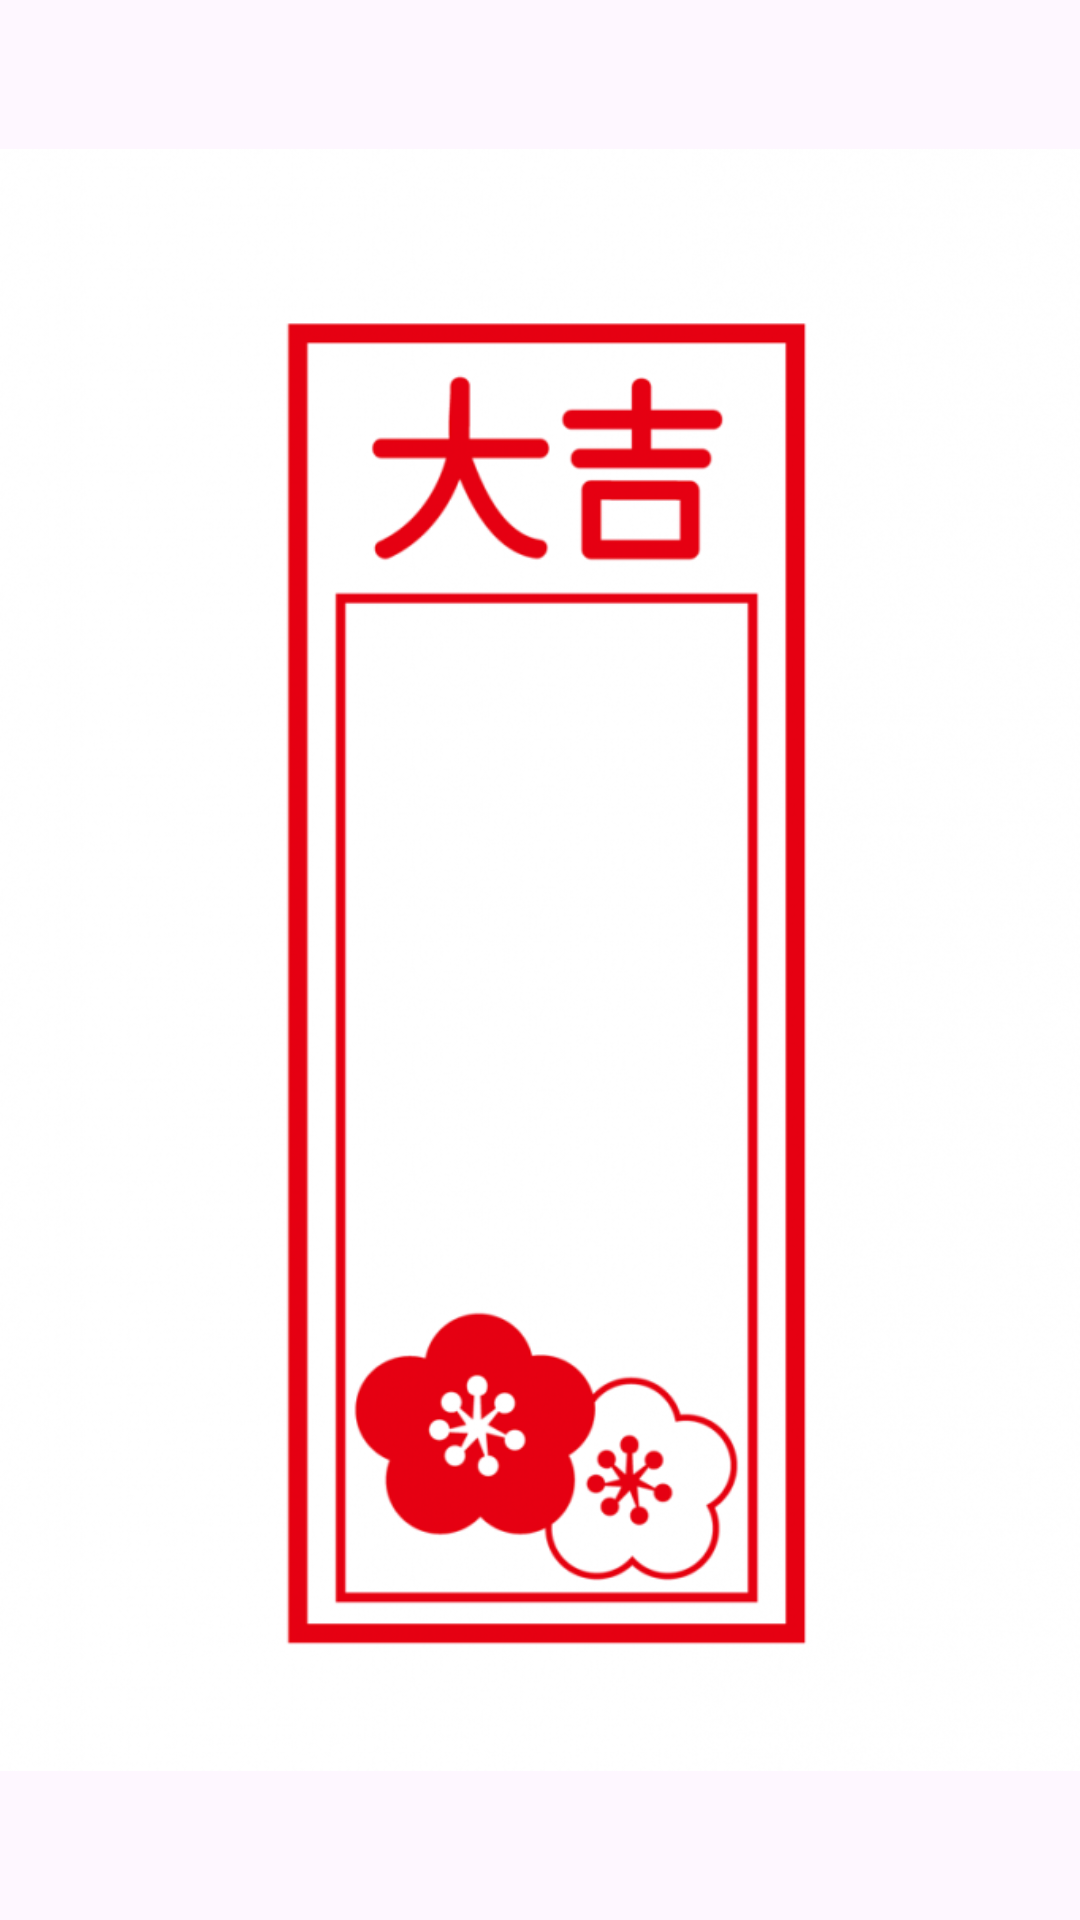

Here is an Android app screen rendered from its layout file. Give the layout XML and the strings, colors and styles it references.
<!-- AndroidManifest.xml: application theme Theme.Ntextbook -->
<!-- res/layout/fortune.xml -->
<?xml version="1.0" encoding="utf-8"?>
<RelativeLayout xmlns:android="http://schemas.android.com/apk/res/android"
    xmlns:app="http://schemas.android.com/apk/res-auto"
    android:layout_width="match_parent"
    android:layout_height="match_parent">

    <ImageView
        android:id="@+id/imageView2"
        android:layout_width="match_parent"
        android:layout_height="match_parent"
        app:srcCompat="@drawable/daikiti" />

    <TextView
        android:id="@+id/textView"
        android:layout_width="160dp"
        android:layout_height="45dp"
        android:layout_alignParentStart="true"
        android:layout_alignParentTop="true"
        android:layout_alignParentEnd="true"
        android:layout_alignParentBottom="true"
        android:layout_marginStart="131dp"
        android:layout_marginTop="647dp"
        android:layout_marginEnd="120dp"
        android:layout_marginBottom="39dp"
        android:text="TextView" />
</RelativeLayout>
<!-- resources referenced by this layout -->
<resources>
  <!-- drawable daikiti: webp bitmap (drawable, 46140 bytes) -->
  <style name="Theme.Ntextbook" parent="Base.Theme.Ntextbook" />
  <style name="Base.Theme.Ntextbook" parent="Theme.Material3.DayNight">
          
          
      </style>
</resources>
